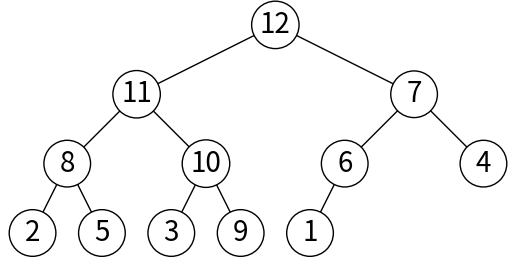

This chart was generated by the following Python code:
# Implementation of max heap
# Programmed by Olac Fuentes
# Last modified October 20, 2019

import matplotlib.pyplot as plt
import math


class MaxHeap(object):
    # Constructor
    def __init__(self):
        self.tree = []

    def is_empty(self):
        return len(self.tree) == 0

    def parent(self, i):
        if i == 0:
            return -math.inf
        return self.tree[(i - 1) // 2]

    def left_child(self, i):
        c = 2 * i + 1
        if c >= len(self.tree):
            return -math.inf
        return self.tree[c]

    def right_child(self, i):
        c = 2 * i + 2
        if c >= len(self.tree):
            return -math.inf
        return self.tree[c]

    def insert(self, item):
        self.tree.append(item)
        self._percolate_up(len(self.tree) - 1)

    def _percolate_up(self, i):
        if i == 0:
            return

        parent_index = (i - 1) // 2

        if self.tree[parent_index] < self.tree[i]:
            self.tree[i], self.tree[parent_index] = self.tree[parent_index], self.tree[i]
            self._percolate_up(parent_index)

    def extract_max(self):
        if len(self.tree) < 1:
            return None
        if len(self.tree) == 1:
            return self.tree.pop()

        root = self.tree[0]
        self.tree[0] = self.tree.pop()

        self._percolate_down(0)

        return root

    def _percolate_down(self, i):

        if self.tree[i] >= max(self.left_child(i), self.right_child(i)):
            return

        max_child_index = 2 * i + 1 if self.left_child(i) > self.right_child(i) else 2 * i + 2

        self.tree[i], self.tree[max_child_index] = self.tree[max_child_index], self.tree[i]
        self._percolate_down(max_child_index)


    def draw(self):
        if not self.is_empty():
            fig, ax = plt.subplots()
            self.draw_(0, 0, 0, 100, 50, ax)
            ax.axis('off')
            ax.set_aspect(1.0)

            plt.show()

    def draw_(self, i, x, y, dx, dy, ax):
        if self.left_child(i) > -math.inf:
            ax.plot([x, x - dx], [y, y - dy], linewidth=1, color='k')
            self.draw_(2 * i + 1, x - dx, y - dy, dx / 2, dy, ax)
        if self.right_child(i) > -math.inf:
            ax.plot([x, x + dx], [y, y - dy], linewidth=1, color='k')
            self.draw_(2 * i + 2, x + dx, y - dy, dx / 2, dy, ax)
        ax.text(x, y, str(self.tree[i]), size=20,
                ha="center", va="center",
                bbox=dict(facecolor='w', boxstyle="circle"))


def heap_sort(a_lst):
    h = MaxHeap()
    for a in a_lst:
        h.insert(a)
    i = len(a_lst) - 1
    while not h.is_empty():
        a_lst[i] = h.extract_max()
        i -= 1


if __name__ == "__main__":
    plt.close("all")
    h = MaxHeap()
    a_list = [2, 6, 1, 5, 3, 8, 4, 12, 10, 11, 9, 7]
    for a in a_list:
        h.insert(a)
        print(h.tree)

    h.draw()

    while not h.is_empty():
        a = h.extract_max()
        print(h.tree)

    heap_sort(a_list)
    print(a_list)

